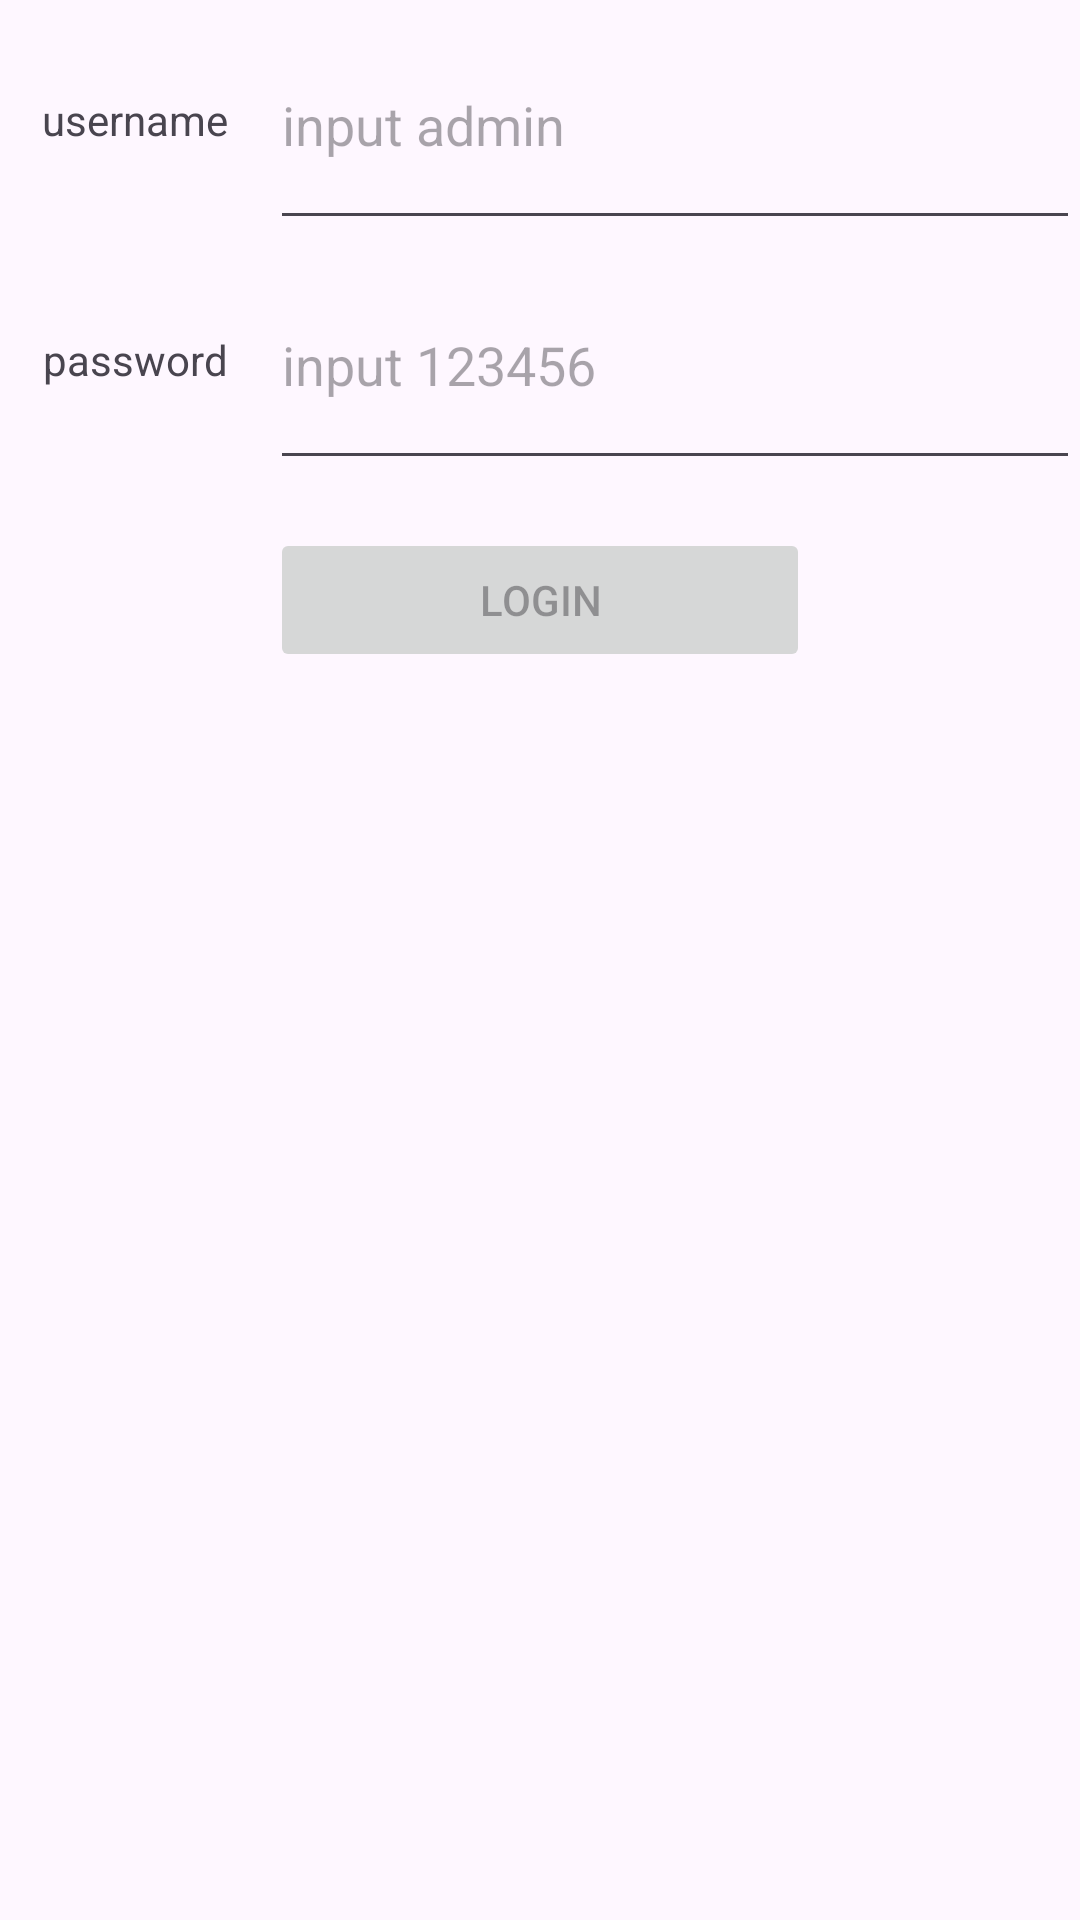

Here is an Android app screen rendered from its layout file. Give the layout XML and the strings, colors and styles it references.
<!-- AndroidManifest.xml: application theme Theme.AndroidMVM -->
<!-- res/layout/activity_start.xml -->
<?xml version="1.0" encoding="utf-8"?>
<LinearLayout xmlns:android="http://schemas.android.com/apk/res/android"
    xmlns:app="http://schemas.android.com/apk/res-auto"
    xmlns:tools="http://schemas.android.com/tools"
    android:layout_width="match_parent"
    android:layout_height="match_parent"
    android:orientation="vertical"
    tools:context=".StartActivity">

    <LinearLayout
        android:layout_width="match_parent"
        android:layout_height="80dp"
        android:orientation="horizontal" >

        <TextView
            android:id="@+id/textView"
            android:layout_width="180dp"
            android:layout_height="match_parent"
            android:layout_weight="1"
            android:gravity="center"
            android:text="username" />

        <EditText
            android:id="@+id/editTextText"
            android:layout_width="match_parent"
            android:layout_height="match_parent"
            android:layout_weight="1"
            android:ems="10"
            android:hint="input admin"
            android:inputType="text"
            android:text="" />
    </LinearLayout>

    <LinearLayout
        android:layout_width="match_parent"
        android:layout_height="80dp"
        android:orientation="horizontal">

        <TextView
            android:id="@+id/textView2"
            android:layout_width="180dp"
            android:layout_height="match_parent"
            android:layout_weight="1"
            android:gravity="center"
            android:text="password" />

        <EditText
            android:id="@+id/editTextText2"
            android:layout_width="match_parent"
            android:layout_height="match_parent"
            android:layout_weight="1"
            android:ems="10"
            android:hint="input 123456"
            android:inputType="text"
            android:text="" />
    </LinearLayout>

    <LinearLayout
        android:layout_width="match_parent"
        android:layout_height="80dp"
        android:gravity="center"
        android:orientation="horizontal">

        <Button
            android:id="@+id/button4"
            android:layout_width="180dp"
            android:layout_height="wrap_content"
            android:onClick="clickLogin"
            android:enabled="false"
            android:text="login" />
    </LinearLayout>
</LinearLayout>
<!-- resources referenced by this layout -->
<resources>
  <style name="Theme.AndroidMVM" parent="Base.Theme.AndroidMVM" />
  <style name="Base.Theme.AndroidMVM" parent="Theme.Material3.DayNight.NoActionBar">
          
          
      </style>
</resources>
